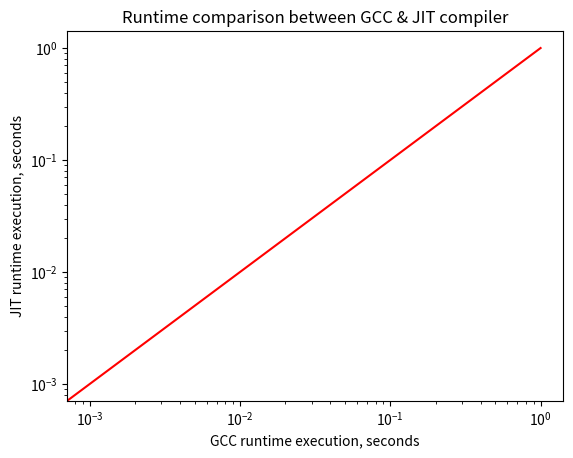

Write the Python code that produced this figure.
#!/usr/bin/python3

import sys
import numpy as np
import matplotlib.pyplot as plt

temp = 0
a_pair = (0,0)
runtime_pairs = []
gcc_runtime = []
jit_runtime = []

flag = False
for line in sys.stdin:
        line = float(int(line)/1e6)
        if flag == True:
                gcc_runtime.append(line)
                runtime_pairs.append((temp, line))
        else:
                temp = line
                jit_runtime.append(line)

        flag = not flag

# Log-log scaling
x = np.linspace(0, 1, 1000)
plt.plot(x, x, 'r-')
plt.scatter(gcc_runtime, jit_runtime)
plt.gca().set_xscale('log')
plt.gca().set_yscale('log')

# DEBUGGING
#i = 0
#for x,y in zip(gcc_runtime, jit_runtime):
#    label = "{:.2f}".format(i)
#    plt.annotate(label, (x,y), textcoords="offset points", xytext=(0,10), ha='center')
#    i+=1

plt.title('Runtime comparison between GCC & JIT compiler')
plt.xlabel('GCC runtime execution, seconds')
plt.ylabel('JIT runtime execution, seconds')
plt.show()
